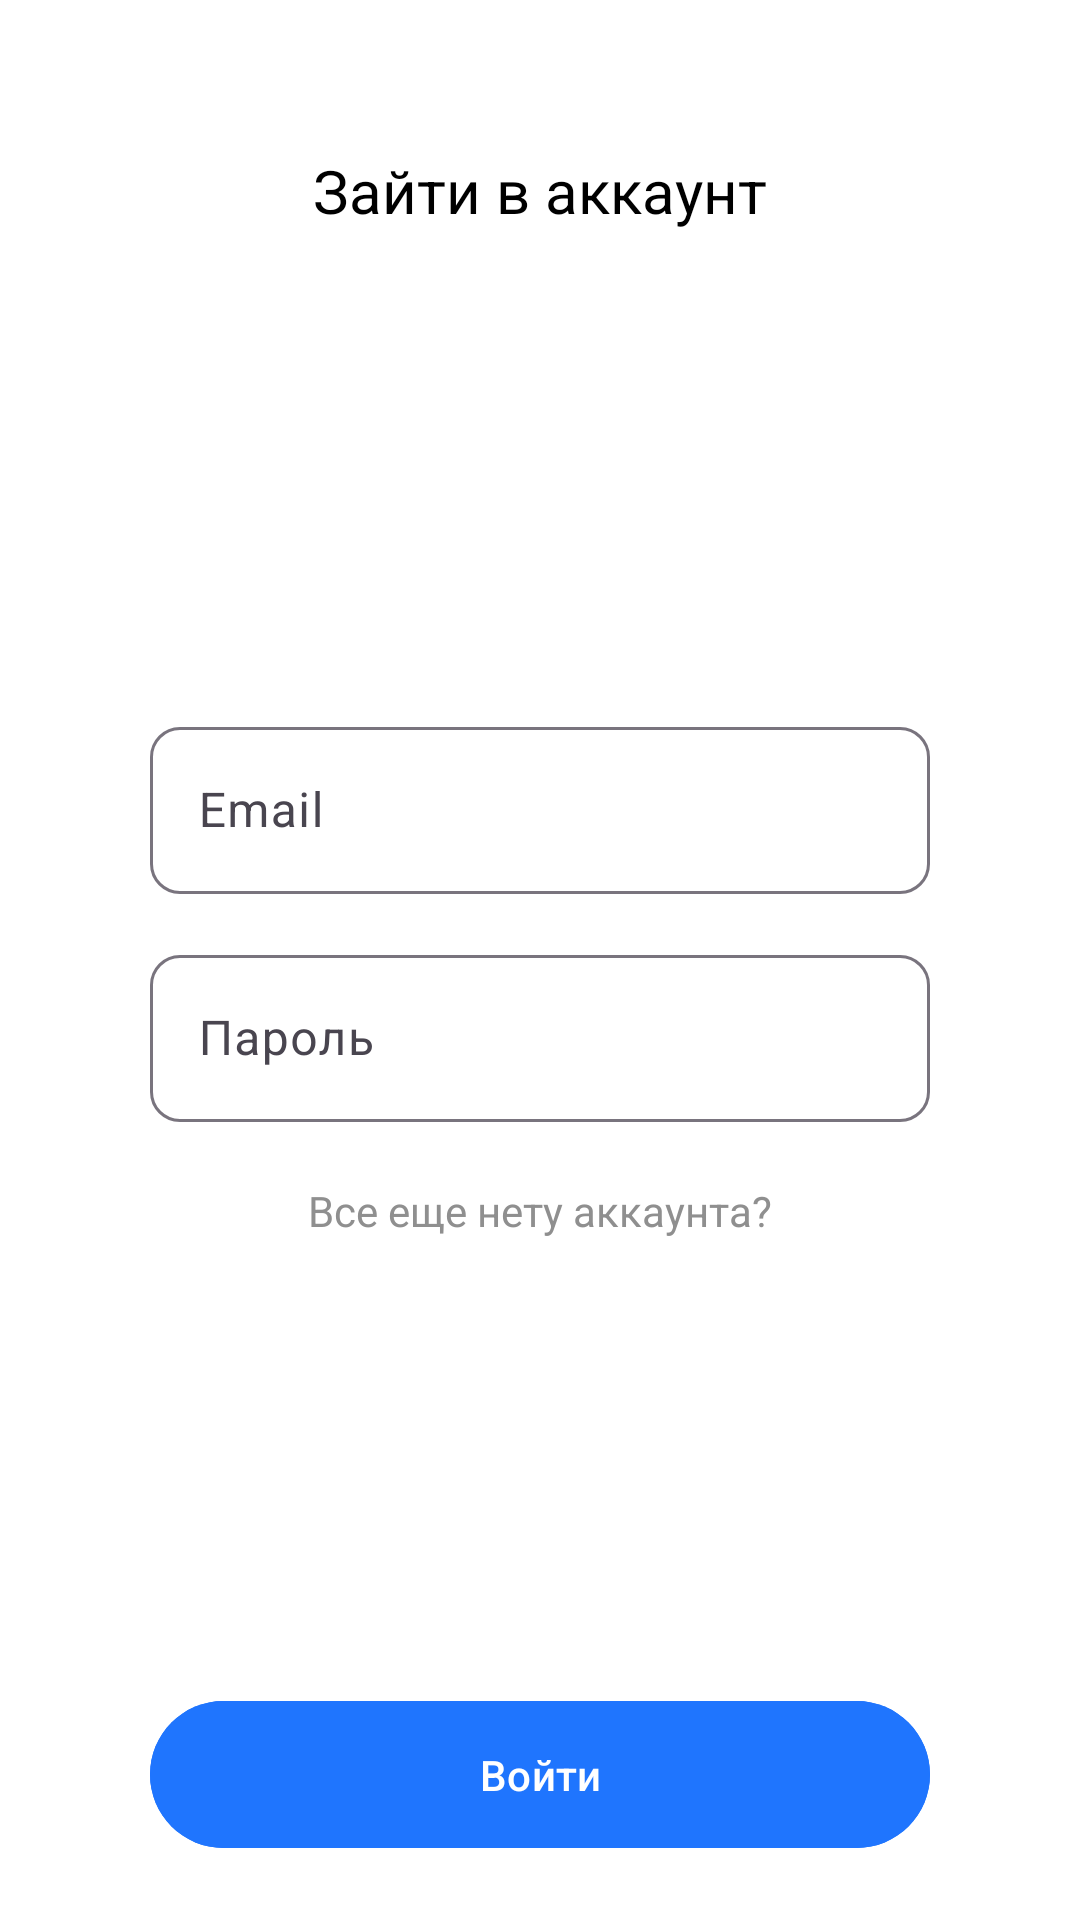

Produce the Android XML layout that renders to this screen, including the resource entries it uses.
<!-- AndroidManifest.xml: application theme Theme.Shina -->
<!-- res/layout/fragment_login.xml -->
<?xml version="1.0" encoding="utf-8"?>
<androidx.constraintlayout.widget.ConstraintLayout xmlns:android="http://schemas.android.com/apk/res/android"
    xmlns:app="http://schemas.android.com/apk/res-auto"
    android:layout_width="match_parent"
    android:background="@color/white"

    android:layout_height="match_parent">

    <TextView
        android:id="@+id/textView15"
        style="@style/Mont.SemiBold"
        android:layout_width="wrap_content"
        android:layout_height="wrap_content"
        android:layout_marginTop="50dp"
        android:text="Зайти в аккаунт"
        android:textColor="@color/black"
        android:textSize="20sp"
        app:layout_constraintEnd_toEndOf="parent"
        app:layout_constraintStart_toStartOf="parent"
        app:layout_constraintTop_toTopOf="parent" />

    <com.google.android.material.textfield.TextInputLayout
        android:id="@+id/til_email"
        android:layout_width="match_parent"
        android:layout_height="wrap_content"
        app:boxCornerRadiusBottomEnd="10dp"
        app:boxCornerRadiusBottomStart="10dp"
        app:boxCornerRadiusTopEnd="10dp"
        app:boxCornerRadiusTopStart="10dp"
        app:layout_constraintEnd_toEndOf="parent"
        android:layout_marginTop="160dp"
        android:hint="Email"
        app:hintTextColor="@color/black"
        android:layout_marginHorizontal="50dp"
        app:layout_constraintStart_toStartOf="parent"
        app:layout_constraintTop_toBottomOf="@+id/textView15">

        <com.google.android.material.textfield.TextInputEditText
            android:id="@+id/et_email"
            android:inputType="textEmailAddress"
            android:layout_width="match_parent"
            android:layout_height="match_parent" />

    </com.google.android.material.textfield.TextInputLayout>

    <com.google.android.material.textfield.TextInputLayout
        android:id="@+id/til_password"
        android:layout_width="match_parent"
        android:layout_height="wrap_content"
        app:boxCornerRadiusBottomEnd="10dp"
        app:boxCornerRadiusBottomStart="10dp"
        app:boxCornerRadiusTopEnd="10dp"
        app:boxCornerRadiusTopStart="10dp"
        android:layout_marginHorizontal="50dp"
        android:hint="Пароль"
        android:layout_marginTop="15dp"
        app:hintTextColor="@color/black"
        app:layout_constraintEnd_toEndOf="parent"
        app:layout_constraintStart_toStartOf="parent"
        app:layout_constraintTop_toBottomOf="@+id/til_email">

        <com.google.android.material.textfield.TextInputEditText
            android:id="@+id/et_password"
            android:layout_width="match_parent"
            android:inputType="textPassword"
            android:layout_height="match_parent" />

    </com.google.android.material.textfield.TextInputLayout>

    <com.google.android.material.button.MaterialButton
        android:id="@+id/login_btn"
        android:layout_width="match_parent"
        android:layout_height="wrap_content"
        android:text="Войти"
        style="@style/Mont.SemiBold"
        android:layout_marginBottom="20dp"
        android:padding="15dp"
        android:backgroundTint="@color/blue"
        android:layout_marginHorizontal="50dp"
        app:layout_constraintBottom_toBottomOf="parent"
        app:layout_constraintEnd_toEndOf="parent"
        app:layout_constraintStart_toStartOf="parent" />

    <TextView
        android:id="@+id/no_account_btn"
        android:layout_width="wrap_content"
        android:layout_marginTop="20dp"
        android:layout_height="wrap_content"
        android:textColor="@color/secondaty_text"
        android:text="Все еще нету аккаунта?"
        app:layout_constraintEnd_toEndOf="@+id/til_password"
        app:layout_constraintStart_toStartOf="@+id/til_password"
        app:layout_constraintTop_toBottomOf="@+id/til_password" />





</androidx.constraintlayout.widget.ConstraintLayout>
<!-- resources referenced by this layout -->
<resources>
  <color name="black">#FF000000</color>
  <color name="blue">#1F75FE</color>
  <color name="secondaty_text">#8F8F8F</color>
  <color name="white">#FFFFFFFF</color>
  <style name="Theme.Shina" parent="Base.Theme.Shina">
           <item name="colorPrimary">@color/black</item>
  
      </style>
  <style name="Base.Theme.Shina" parent="Theme.Material3.DayNight.NoActionBar">
          
          
      </style>
</resources>
